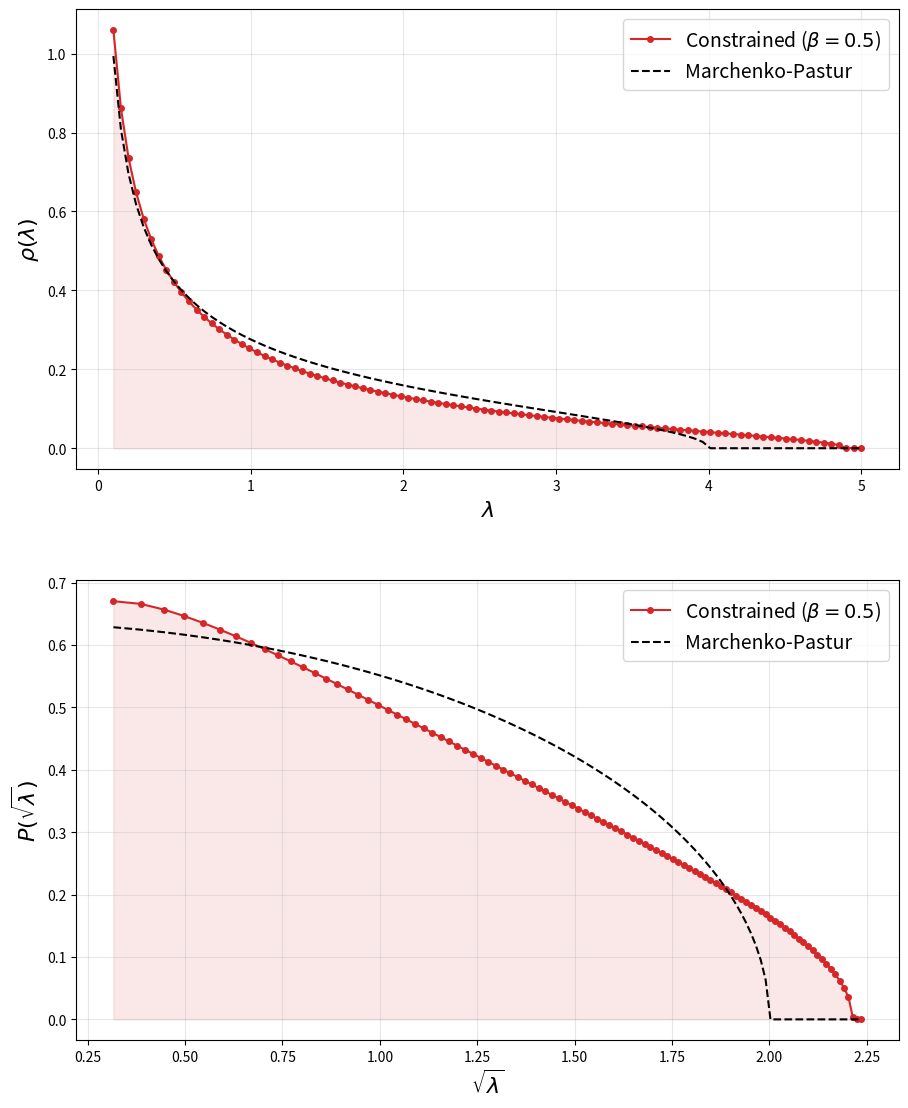

Recreate this plot in Python.
"""
Created on Fri Jan 30 11:15:48 2026
@author: Charlie Shakeshaft
"""
import numpy as np
import matplotlib.pyplot as plt
from scipy.integrate import quad
from scipy.optimize import fsolve
from scipy.special import i1

def U_func(beta):
    if beta < 1e-6: return 1.0
    return i1(2*beta) / beta

def H_integral(u, beta):
    U = U_func(beta)
    # to optimise, separate real and imaginary integrands
    def integrand_real(E):
        denom = U * np.exp(beta * E) - u
        return (np.sqrt(4 - E**2) / denom).real
    def integrand_imag(E):
        denom = U * np.exp(beta * E) - u
        return (np.sqrt(4 - E**2) / denom).imag
    
    re, _ = quad(integrand_real, -2, 2, limit=100)
    im, _ = quad(integrand_imag, -2, 2, limit=100)
    return (re + 1j*im) / (2 * np.pi)

def compute_rho(lambdas, beta, c, eps=1e-3):
    rhos = []
    last_u = 0.5 - 0.5j 
    
    for lam in lambdas:
        w = 1.0 / (lam + 1j * eps)
        
        def objective(vars):
            u = vars[0] + 1j * vars[1]
            H = H_integral(u, beta)
            res = w - u / (1 + c * u * H)
            return [res.real, res.imag]
        
        sol = fsolve(objective, [last_u.real, last_u.imag], xtol=1e-8)
        u_sol = sol[0] + 1j * sol[1]
        last_u = u_sol 
        
        if abs(c) < 1e-9:
            G = u_sol**2 * H_integral(u_sol, beta)
        else:
            G = (u_sol - w) / c
            
        val = -np.imag(G) / np.pi
        rhos.append(max(0, val)) 
        
    return np.array(rhos)

def marchenko_pastur(x, c):
    if c == 0: return np.zeros_like(x)
    x_min = (1 - np.sqrt(c))**2
    x_max = (1 + np.sqrt(c))**2
    with np.errstate(divide='ignore', invalid='ignore'):
        res = np.sqrt(np.maximum(0, (x_max - x) * (x - x_min))) / (2 * np.pi * c * x)
    return np.nan_to_num(res)

# Parameters
beta_val = 0.5
c_val = 1.0 
lams = np.linspace(0.1, 5.0, 100) # Increased density for smoother plots

# Computation
print(f"Solving for beta={beta_val}, c={c_val}...")
rho_thermal = compute_rho(lams, beta_val, c_val)
rho_mp = marchenko_pastur(lams, c_val)

# Transformations
x_vals = np.sqrt(lams)
P_thermal = 2 * x_vals * rho_thermal
P_mp = 2 * x_vals * rho_mp

# --- Plotting ---
fig, (ax1, ax2) = plt.subplots(2, 1, figsize=(10, 12))

# Top Plot: Spectral Density rho(lambda)
ax1.plot(lams, rho_thermal, 'o-', markersize=4, label=fr'Constrained ($\beta={beta_val}$)', color='tab:red')
ax1.plot(lams, rho_mp, 'k--', label=fr'Marchenko-Pastur')
ax1.fill_between(lams, rho_thermal, alpha=0.1, color='tab:red')
ax1.set_xlabel(r"$\lambda$", fontsize=16)
ax1.set_ylabel(r"$\rho(\lambda)$", fontsize=16)
ax1.legend(loc='upper right', fontsize=14) # Specified location
ax1.grid(True, alpha=0.3)

# Bottom Plot: Transformed Distribution P(sqrt(lambda))
ax2.plot(x_vals, P_thermal, 'o-', markersize=4, label=fr'Constrained ($\beta={beta_val}$)', color='tab:red')
ax2.plot(x_vals, P_mp, 'k--', label='Marchenko-Pastur')
ax2.fill_between(x_vals, P_thermal, alpha=0.1, color='tab:red')
ax2.set_xlabel(r"$\sqrt{\lambda}$", fontsize=16)
ax2.set_ylabel(r"$P(\sqrt{\lambda})$", fontsize=16)
ax2.legend(loc='upper right', fontsize=14) # Added legend to the bottom plot
ax2.grid(True, alpha=0.3)

plt.tight_layout(pad=4.0)
plt.show()
